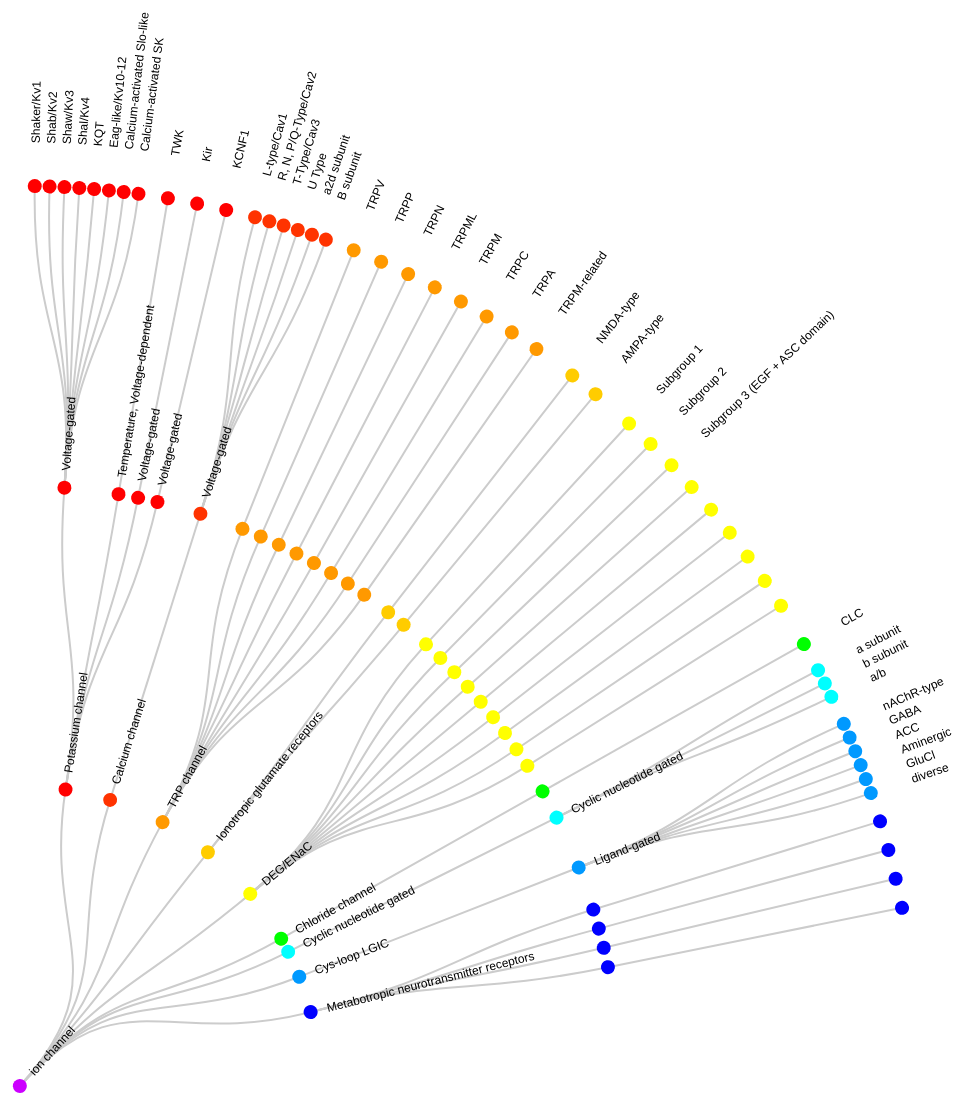
D3 v3 page, settled after 480 driven frames (8 s of simulated time); the page loaded 1 data file(s).




	
var i = 0;

var diameter = 1560;
var padding = 210;

var tree = d3.layout.tree()
    .size([80, diameter / 2 - padding])
    .separation(function(a, b) { return (a.parent == b.parent ? 1 : 2) / a.depth; });

var diagonal = d3.svg.diagonal.radial()
    .projection(function(d) { return [d.y, d.x / 180 * Math.PI]; });

var svg = d3.select("body").append("svg")
    .attr("width", diameter)
    .attr("height", diameter)
  .append("g")
    .attr("transform", "translate(" + diameter / 7 + "," + diameter / 1.3 + ")");

d3.selection.prototype.moveToFront = function() {
  return this.each(function() {
    this.parentNode.appendChild(this);
  });
};

// load the external data
d3.json("treeData.json", function(error, treeData) {
  root = treeData[0];
  var ad = function(d) { return d.aydi; };
  update(root);
});

function update(source) {

  // Compute the new tree layout.
  var nodes = tree.nodes(root).reverse(),
    links = tree.links(nodes);


  // Normalize for fixed-depth.
  nodes.forEach(function(d) { d.y = d.depth * 300; });

  // Declare the nodes…
  var node = svg.selectAll("g.node")
    .data(nodes, function(d) { return d.id || (d.id = ++i); });

  // Enter the nodes.
  var nodeEnter = node.enter().append("g")
    .attr("class", "node")
    .attr("transform", function(d) { return "rotate(" + (d.x - 90) + ")translate(" + d.y + ")"; })

    var ad = function(d) { return d.aydi; };

  nodeEnter.append("circle")
    .attr("r", 7)
    .attr("id", ad)
    .attr("onclick", 'handleClick(this.id)')
    .attr("onmouseover", 'handleMouseOver(this.id)')
    .attr("onmouseout", 'handleMouseOut(this.id)')
    
  nodeEnter.append("text")
    .attr("x", function(d) { 
      return d.children || d._children ? -13 : 13; })
    .attr("dy", ".35em")
    .attr("text-anchor", function(d) { return d.x < 180 ? "start" : "end"; })
    .attr("transform", function(d) { return d.x < 180 ? "translate(30)" : "rotate(180)translate(-30)"; })
    .text(function(d) { return d.name; })
    .style("fill-opacity", 1);


  // Declare the links…
  var link = svg.selectAll("path.link")
    .data(links, function(d) { return d.target.id; });


  // Enter the links.
  link.enter().insert("path", "g")
    .attr("class", "link")
    .attr("d", diagonal);

}
function handleClick(aydii) {
  var ch = document.getElementsByClassName("jumbotron");
  for (var c = 0; c < ch.length; c++) {
    if (ch[c].style.display == "block") {
      ch[c].style.display = "none";
    }
    else {
      document.getElementById(aydii + "d").style.display = "block";
    }
  }

}
function handleMouseOver(aydii) {
  var el = document.getElementById(aydii);
  var rec = el.getBoundingClientRect();
  document.getElementById(aydii + "c").style.display = "block";
  var to = rec.top;
  var le = rec.left / 2;
  var ri = rec.right / 2;
  var bo = rec.bottom;
  document.getElementById(aydii + "c").style.left = le + "px";
  document.getElementById(aydii + "c").style.right = ri + "px";
  document.getElementById(aydii + "c").style.top = to + "px";
  document.getElementById(aydii + "c").style.top = bo + "px";
}
function handleMouseOut(aydii) {
  document.getElementById(aydii + "c").style.display = "none";
}
d3.select(self.frameElement).style("height", diameter + "px");


### data: treeData.json
[
 {
  "name": "ion channel",
  "parent": "null",
  "aydi": "main",
  "children": [
   {
    "name": "Potassium channel",
    "parent": "ion channel",
    "aydi": "vg",
    "children": "[... 4 items]"
   },
   {
    "name": "Calcium channel",
    "parent": "ion channel",
    "aydi": "vg3",
    "children": "[... 1 items]"
   },
   {
    "name": "TRP channel",
    "parent": "ion channel",
    "aydi": "trp",
    "children": "[... 8 items]"
   },
   {
    "name": "Ionotropic glutamate receptors",
    "parent": "ion channel",
    "aydi": "ion",
    "children": "[... 2 items]"
   },
   {
    "name": "DEG/ENaC",
    "parent": "ion channel",
    "aydi": "deg",
    "children": "[... 9 items]"
   },
   {
    "name": "Chloride channel",
    "parent": "ion channel",
    "aydi": "chl",
    "children": "[... 1 items]"
   },
   {
    "name": "Cyclic nucleotide gated",
    "parent": "ion channel",
    "aydi": "cyc",
    "children": "[... 1 items]"
   },
   {
    "name": "Cys-loop LGIC",
    "parent": "ion channel",
    "aydi": "cys",
    "children": "[... 1 items]"
   },
   "... 1 more items"
  ]
 }
]